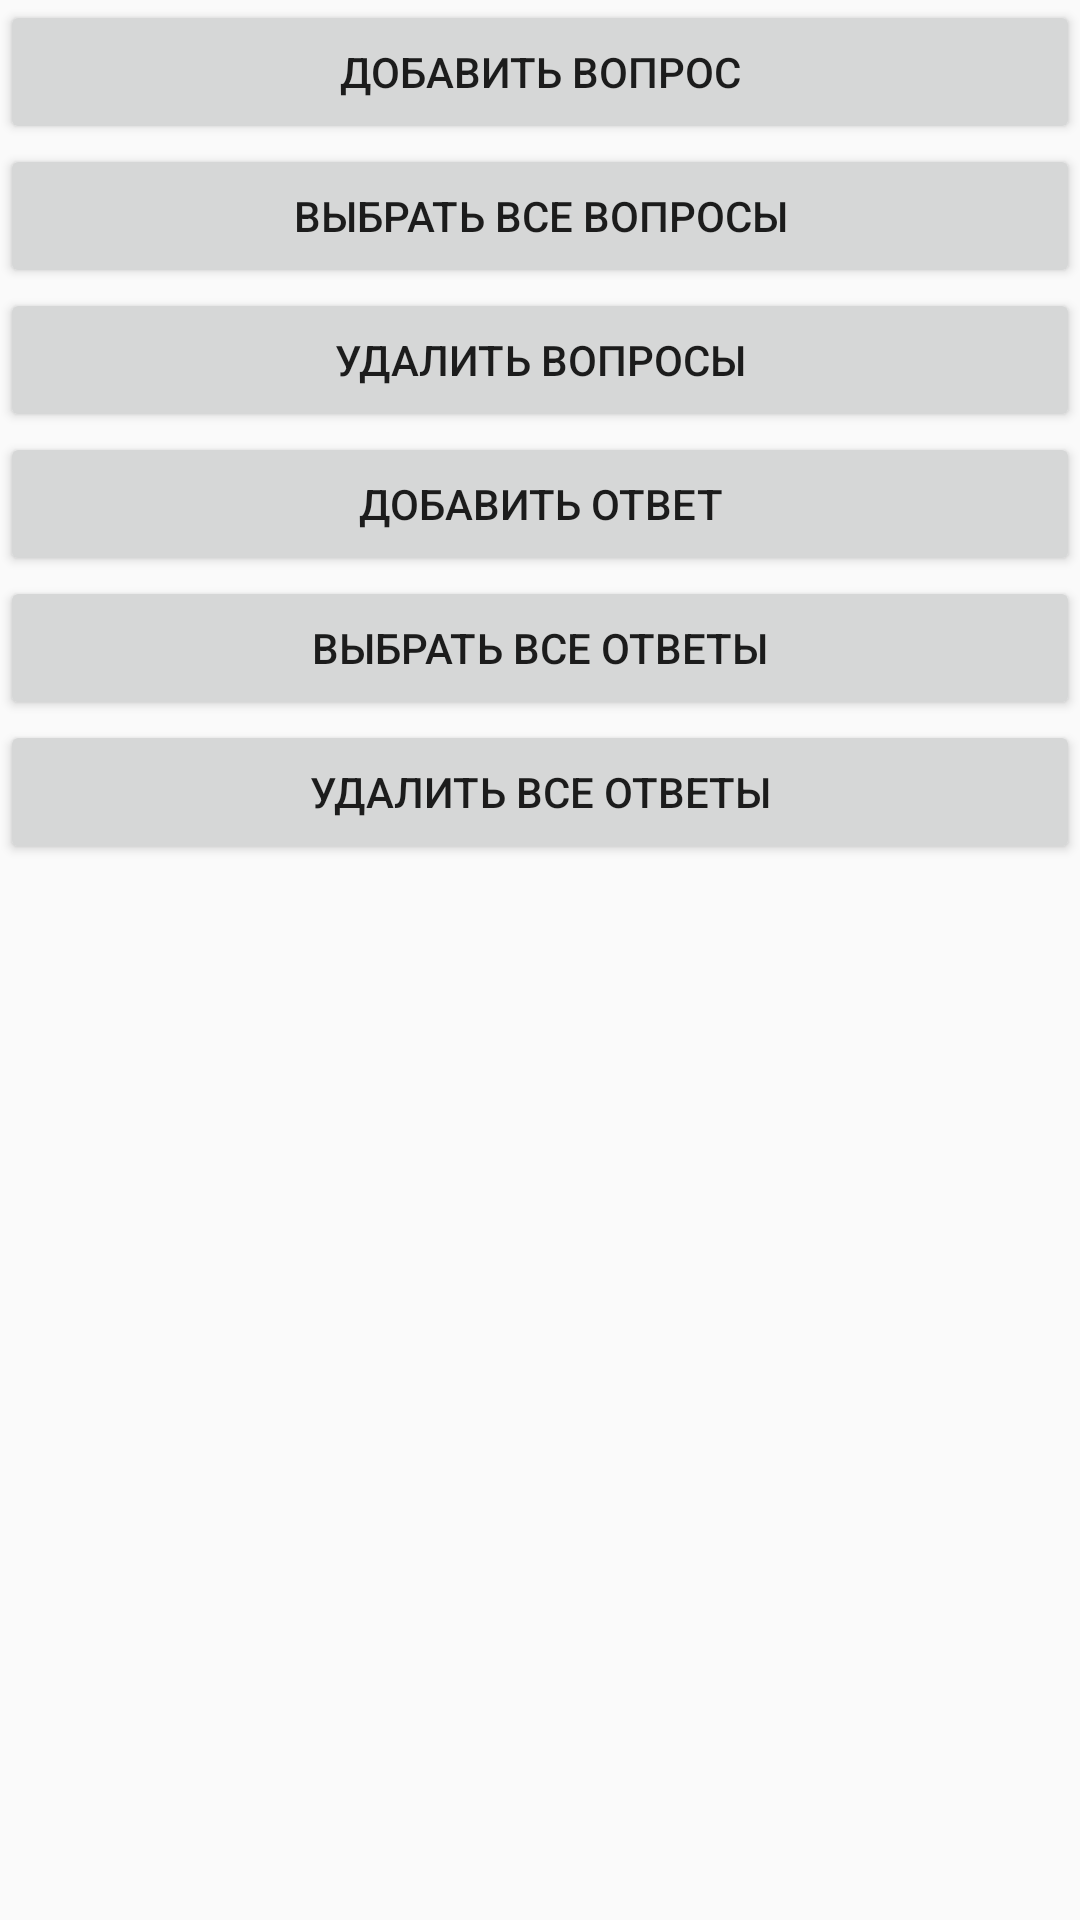

Here is an Android app screen rendered from its layout file. Give the layout XML and the strings, colors and styles it references.
<!-- AndroidManifest.xml: application theme AppTheme -->
<!-- res/layout/activity_main.xml -->
<?xml version="1.0" encoding="utf-8"?>
<LinearLayout
    xmlns:android="http://schemas.android.com/apk/res/android"
    xmlns:app="http://schemas.android.com/apk/res-auto"
    android:layout_width="match_parent"
    android:layout_height="match_parent"
    android:orientation="vertical">


    <Button
        android:id="@+id/buttonInsert"
        android:layout_width="match_parent"
        android:layout_height="wrap_content"
        android:text="добавить вопрос"/>

    <Button
        android:id="@+id/buttonSelectAll"
        android:layout_width="match_parent"
        android:layout_height="wrap_content"
        android:text="выбрать все вопросы"/>
    <Button
        android:id="@+id/buttonDeleteAll"
        android:layout_width="match_parent"
        android:layout_height="wrap_content"
        android:text="Удалить вопросы"/>


    <Button
        android:id="@+id/buttonInsertAnswer"
        android:layout_width="match_parent"
        android:layout_height="wrap_content"
        android:text="добавить ответ"/>

    <Button
        android:id="@+id/buttonSelectAllAnswer"
        android:layout_width="match_parent"
        android:layout_height="wrap_content"
        android:text="выбрать все ответы"/>

    <Button
        android:id="@+id/buttonDeleteAllAnswer"
        android:layout_width="match_parent"
        android:layout_height="wrap_content"
        android:text="удалить все ответы"/>


    <ListView
        android:id="@+id/listView"
        android:layout_width="match_parent"
        android:layout_height="match_parent">

    </ListView>


</LinearLayout>
<!-- resources referenced by this layout -->
<resources>
  <style name="AppTheme" parent="Theme.AppCompat.Light.NoActionBar">
          
          <item name="colorPrimary">@color/colorPrimary</item>
          <item name="colorPrimaryDark">@color/colorPrimaryDark</item>
          <item name="colorAccent">@color/colorAccent</item>
  
          <item name="colorControlActivated">@color/colorAccent</item>
          <item name="colorControlHighlight">#FFF</item>
          <item name="cardViewStyle">@style/CardView</item>
      </style>
  <color name="colorPrimary">#25ae79</color>
  <color name="colorPrimaryDark">#669370</color>
  <color name="colorAccent">#0e9f80</color>
</resources>
